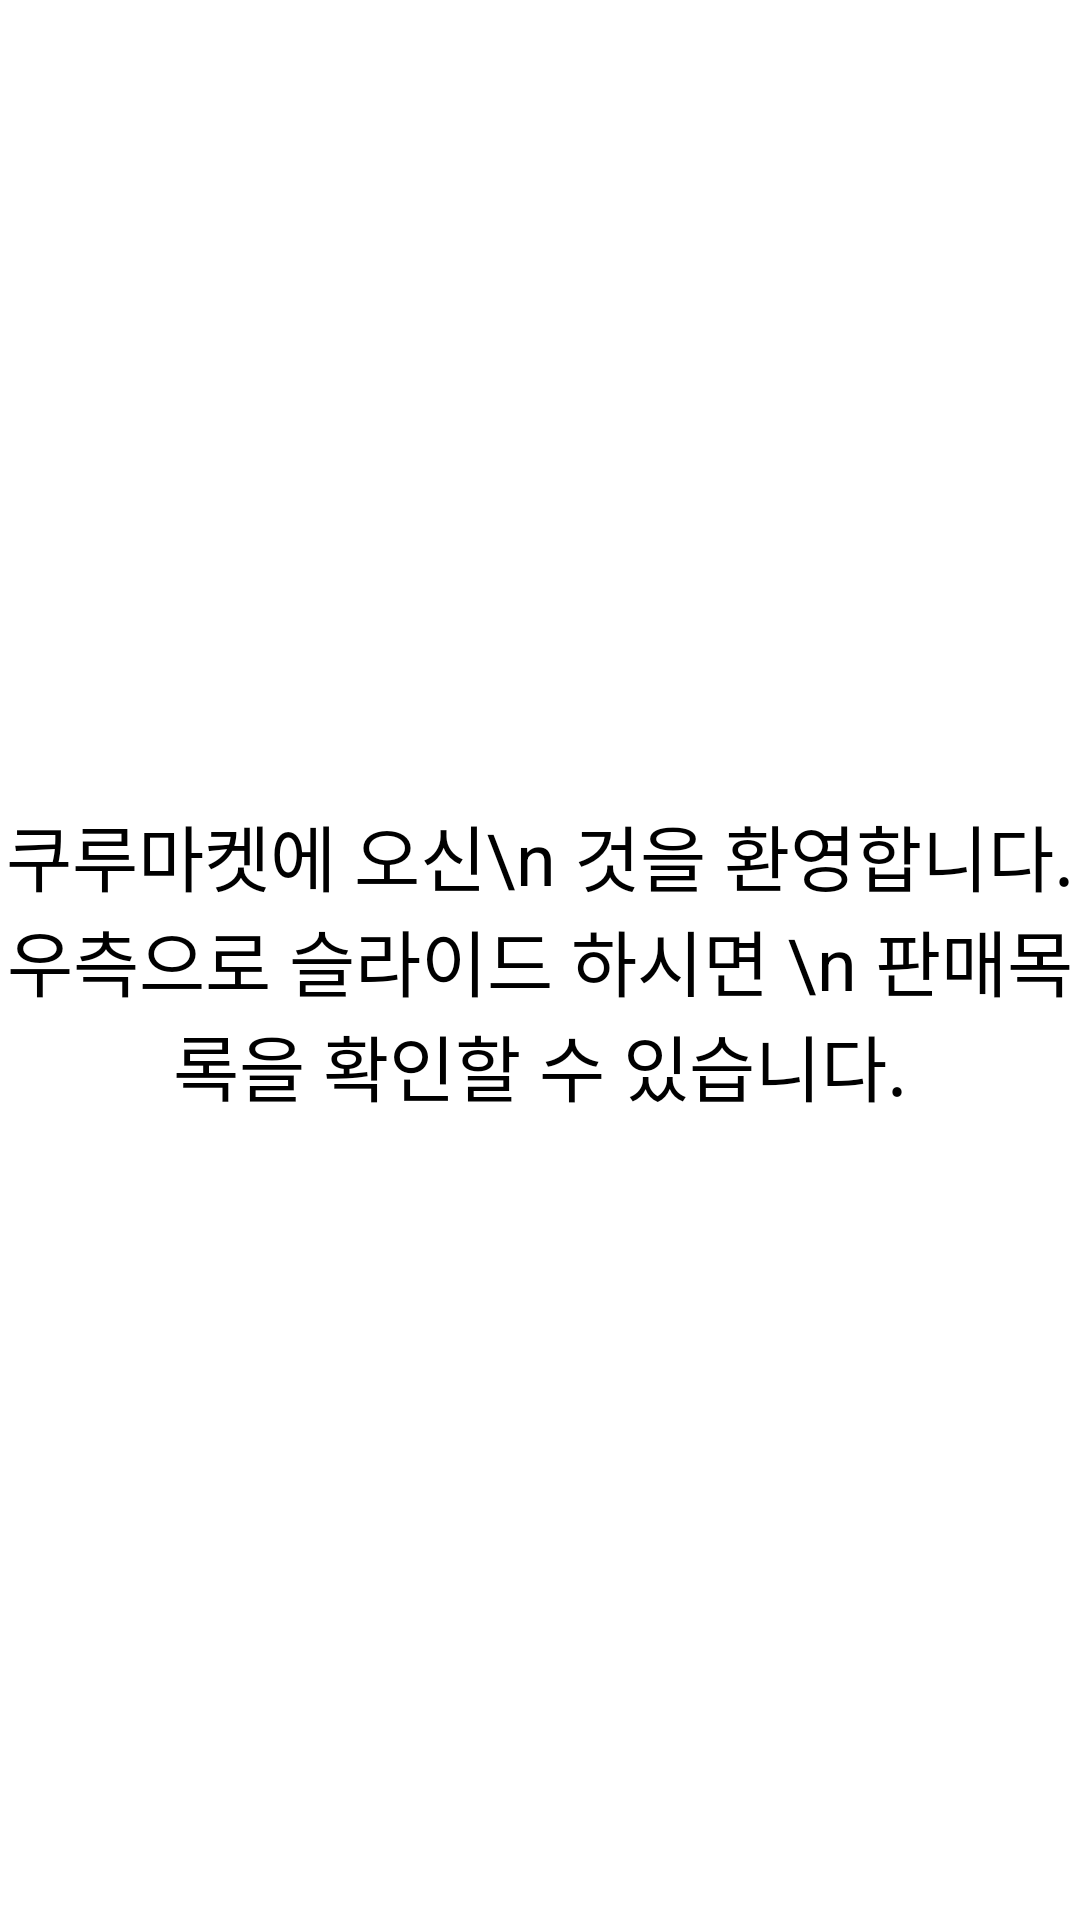

Write the Android layout XML for this screen, with the resource values it uses.
<!-- AndroidManifest.xml: application theme Theme.KuruMarket -->
<!-- res/layout/frag_main.xml -->
<?xml version="1.0" encoding="utf-8"?>
<LinearLayout
    xmlns:android="http://schemas.android.com/apk/res/android"
    android:orientation="vertical"
    android:layout_width="match_parent"
    android:layout_height="match_parent"
    android:gravity="center">

    <LinearLayout
        android:layout_width="match_parent"
        android:layout_height="wrap_content"
        android:gravity="center"
        android:orientation="horizontal">

        <TextView
            android:layout_width="wrap_content"
            android:layout_height="wrap_content"
            android:textSize="24sp"
            android:textColor="#000000"
            android:gravity="center"
            android:text="쿠루마켓에 오신\n 것을 환영합니다."/>



    </LinearLayout>

    <LinearLayout
        android:layout_width="match_parent"
        android:layout_height="wrap_content"
        android:gravity="center"
        android:orientation="horizontal"
        >

        <TextView
            android:layout_width="wrap_content"
            android:layout_height="wrap_content"
            android:gravity="center"
            android:text="우측으로 슬라이드 하시면 \n 판매목록을 확인할 수 있습니다."
            android:textSize="24sp"
            android:textColor="#000000"/>



    </LinearLayout>

</LinearLayout>
<!-- resources referenced by this layout -->
<resources>
  <style name="Theme.KuruMarket" parent="Theme.MaterialComponents.DayNight.NoActionBar">
          
          <item name="colorPrimary">@color/purple_500</item>
          <item name="colorPrimaryVariant">@color/purple_700</item>
          <item name="colorOnPrimary">@color/white</item>
  
          
          <item name="colorSecondary">@color/teal_200</item>
          <item name="colorSecondaryVariant">@color/teal_700</item>
          <item name="colorOnSecondary">@color/white</item>
          
  
          
      </style>
  <!-- not gathered from this repository: default colours our renderer supplied (Android Studio template values) -->
  <color name="purple_500">#FF6200EE</color>
  <color name="purple_700">#FF3700B3</color>
  <color name="teal_200">#FF03DAC5</color>
  <color name="teal_700">#FF018786</color>
  <color name="white">#FFFFFFFF</color>
</resources>
